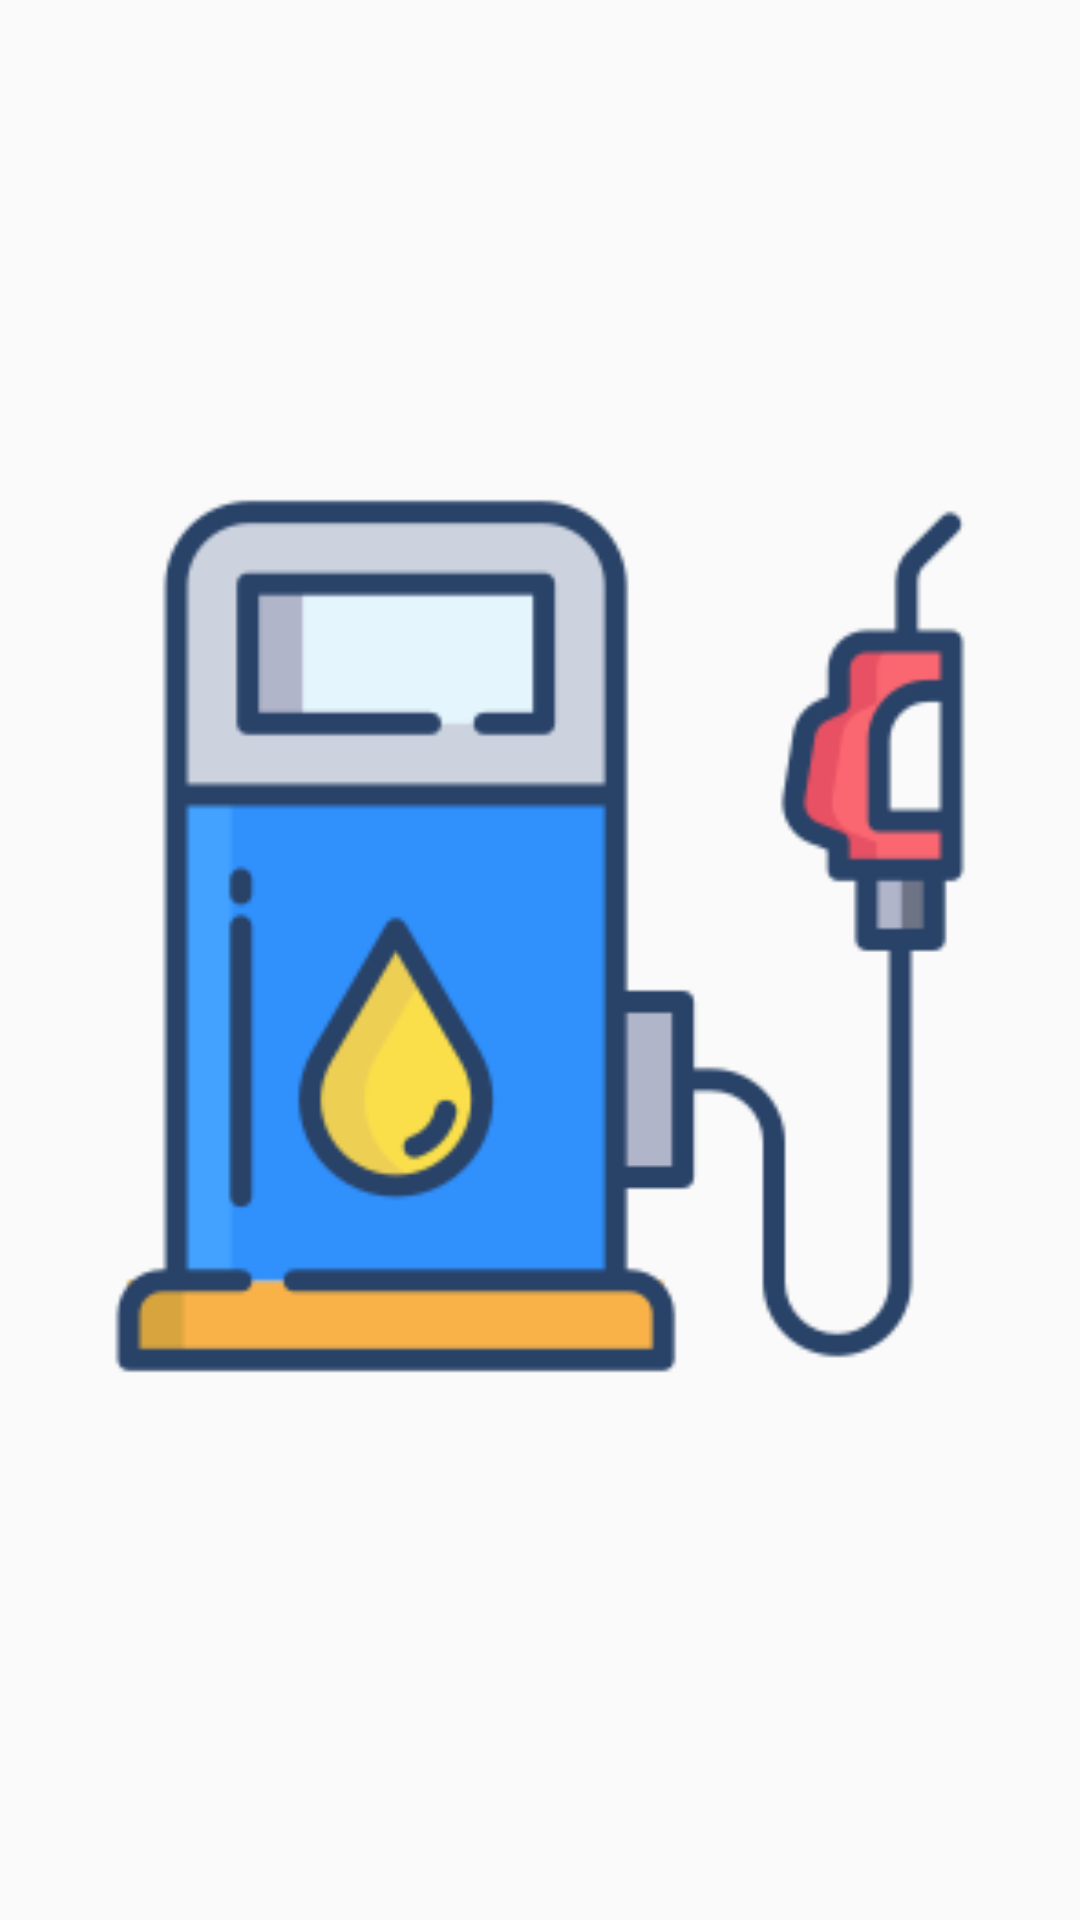

Here is an Android app screen rendered from its layout file. Give the layout XML and the strings, colors and styles it references.
<!-- AndroidManifest.xml: application theme AppTheme -->
<!-- res/layout/nav_header.xml -->
<?xml version="1.0" encoding="utf-8"?>
<androidx.constraintlayout.widget.ConstraintLayout xmlns:android="http://schemas.android.com/apk/res/android"
    xmlns:app="http://schemas.android.com/apk/res-auto"
    android:id="@+id/navHeader"
    android:layout_width="match_parent"
    android:layout_height="192dp"
    android:padding="16dp"
    android:theme="@style/ThemeOverlay.AppCompat.Dark">

    <ImageView
        android:id="@+id/navHeaderImage"
        android:layout_width="0dp"
        android:layout_height="0dp"
        android:layout_marginStart="8dp"
        android:layout_marginTop="8dp"
        android:layout_marginEnd="8dp"
        android:layout_marginBottom="24dp"
        android:contentDescription="@string/navigation_header"
        android:scaleType="fitCenter"
        app:layout_constraintBottom_toBottomOf="parent"
        app:layout_constraintEnd_toEndOf="parent"
        app:layout_constraintStart_toStartOf="parent"
        app:layout_constraintTop_toTopOf="parent"
        app:srcCompat="@drawable/app_icon" />

</androidx.constraintlayout.widget.ConstraintLayout>
<!-- resources referenced by this layout -->
<resources>
  <!-- drawable app_icon: png bitmap (drawable, 10491 bytes) -->
  <string name="navigation_header">Navigation header</string>
  <style name="AppTheme" parent="Theme.AppCompat.DayNight">
          <item name="colorPrimary">@color/colorPrimary</item>
          <item name="colorPrimaryDark">@color/colorPrimaryDark</item>
          <item name="colorAccent">@color/colorAccent</item>
          <item name="android:textColor">@color/menuTextColor</item>
          <item name="android:itemBackground">@color/menuTextBackground</item>
          <item name="android:navigationBarColor">@color/action_bar_color</item>
          <item name="android:textColorPrimary">@color/text_fragment_name</item>
  
          
          <item name="colorControlActivated">@color/new_car_cursor</item>
  
  
      </style>
  <color name="colorPrimary">#951B1B</color>
  <color name="colorPrimaryDark">#711919</color>
  <color name="colorAccent">#FFEE58</color>
  <color name="menuTextColor">#222020</color>
  <color name="menuTextBackground">#FF5252</color>
  
      // new car dialog
  <color name="action_bar_color">#711919</color>
  <color name="text_fragment_name">#FFFFFF</color>
  <color name="new_car_cursor">#951B1B</color>
  
      // refueling recycler
</resources>
